Photos from the image-classification dataset "animal" in the GitHub repository hong86097-afk/CatandDog. Its 2 classes are: dog, cat.

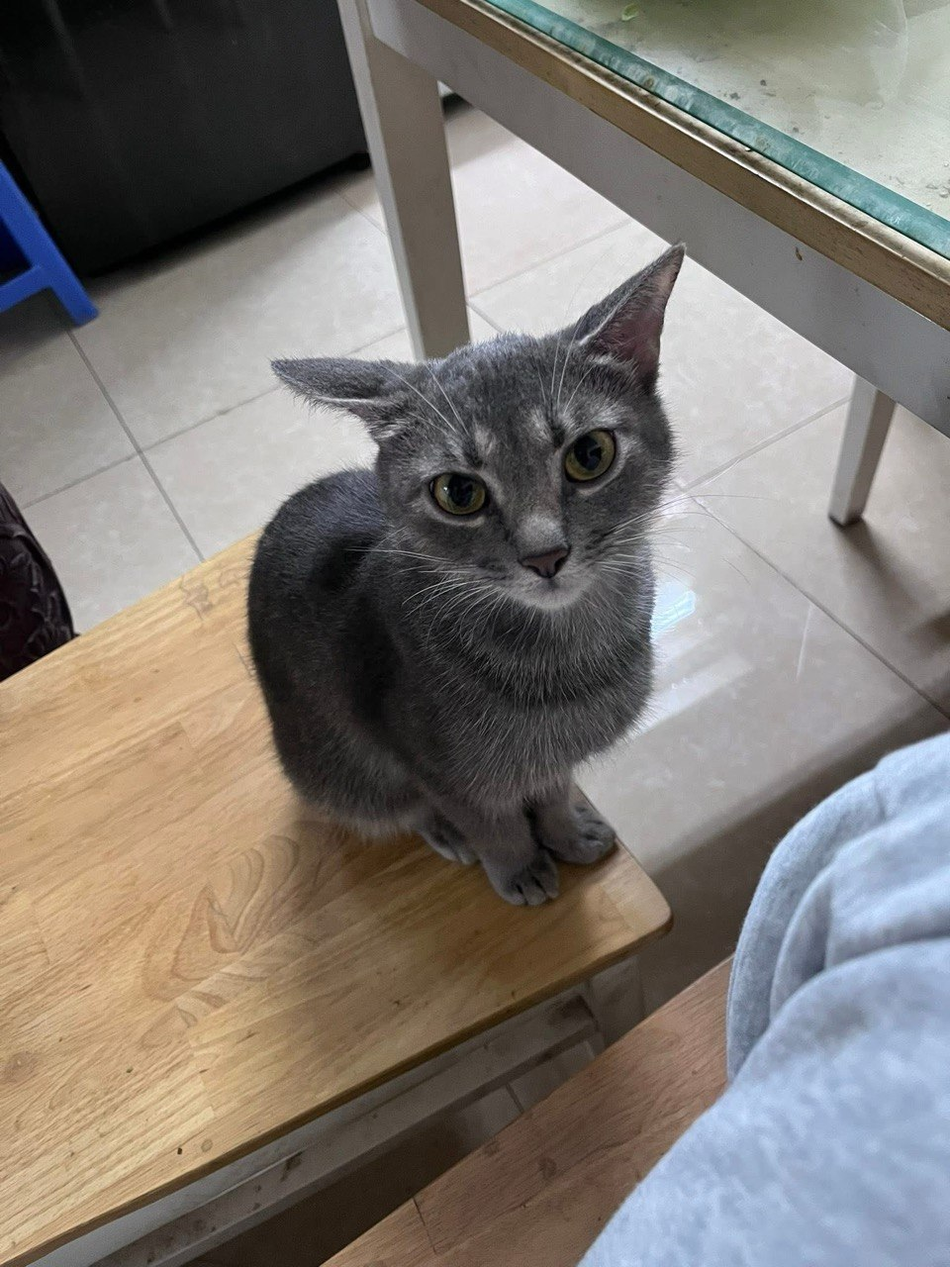
Label: cat

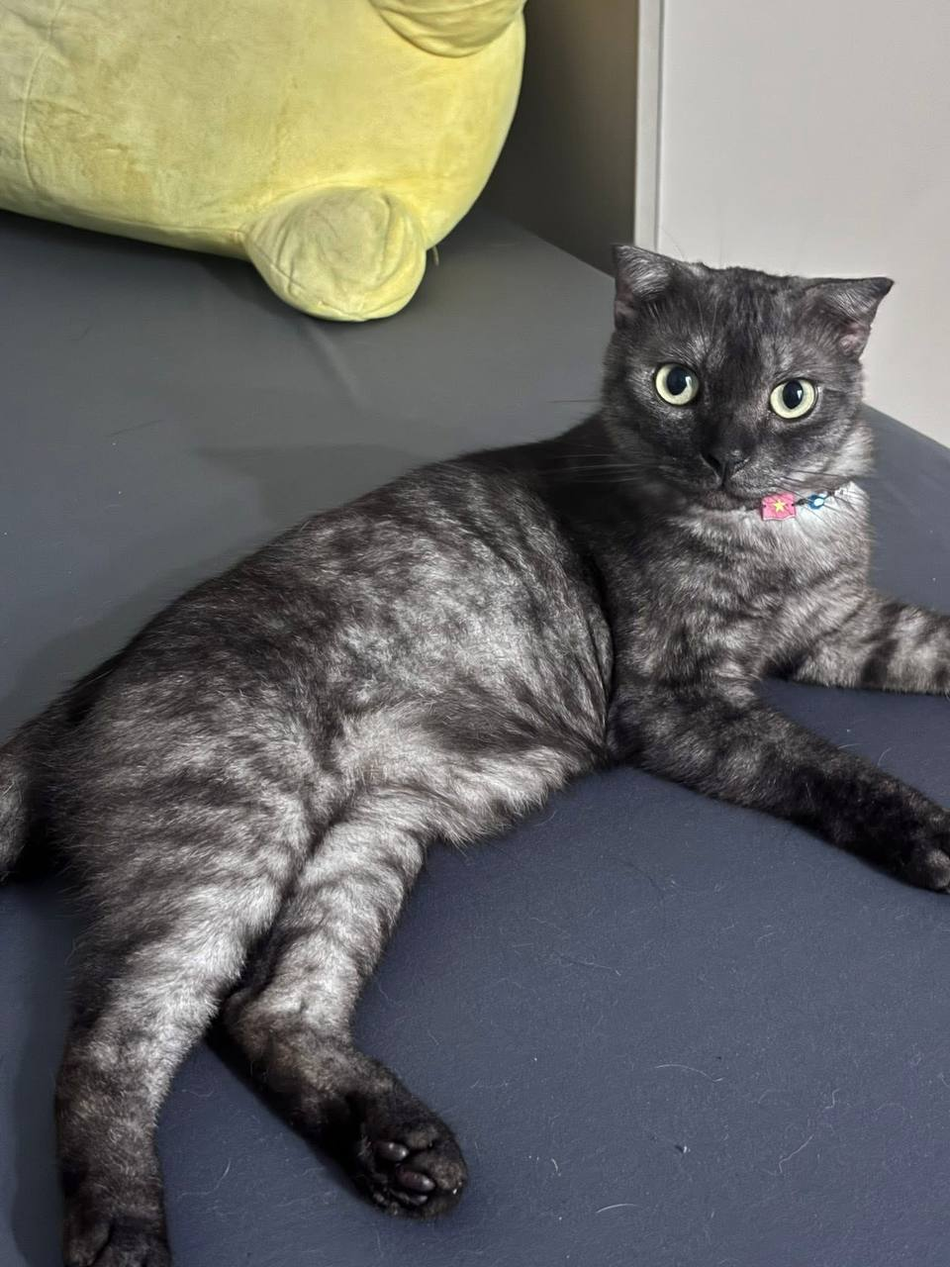
Label: cat

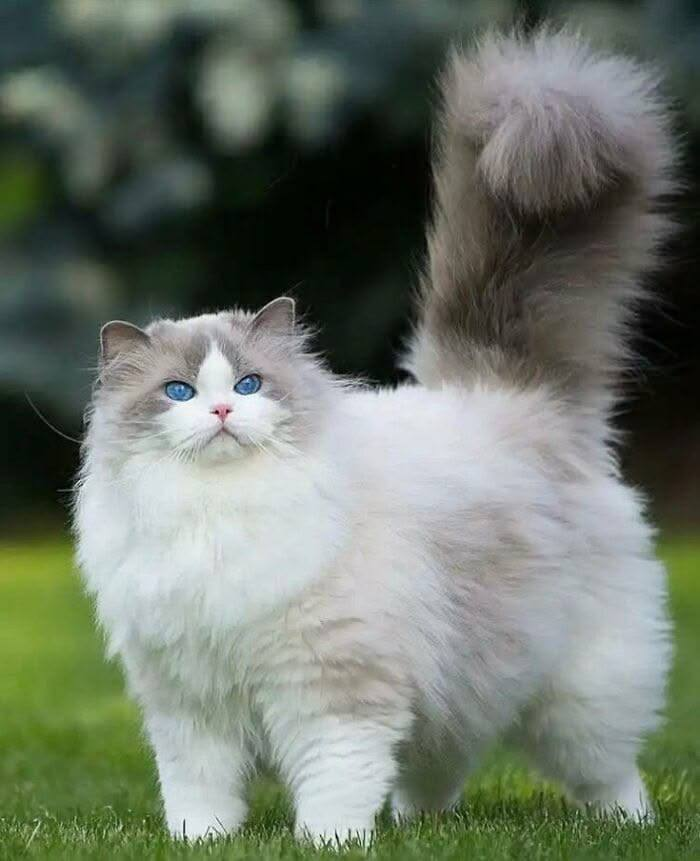
Label: cat

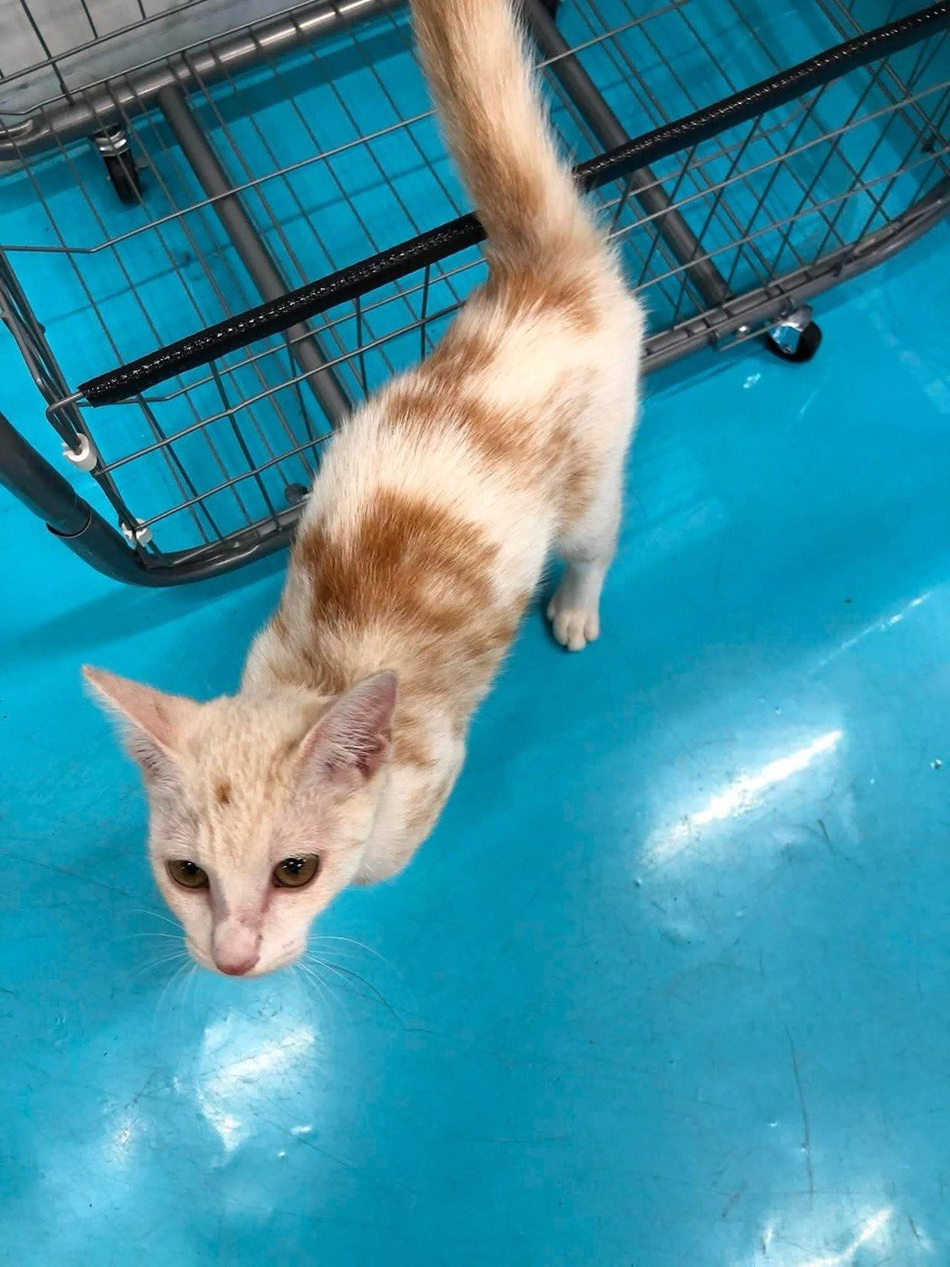
Label: cat

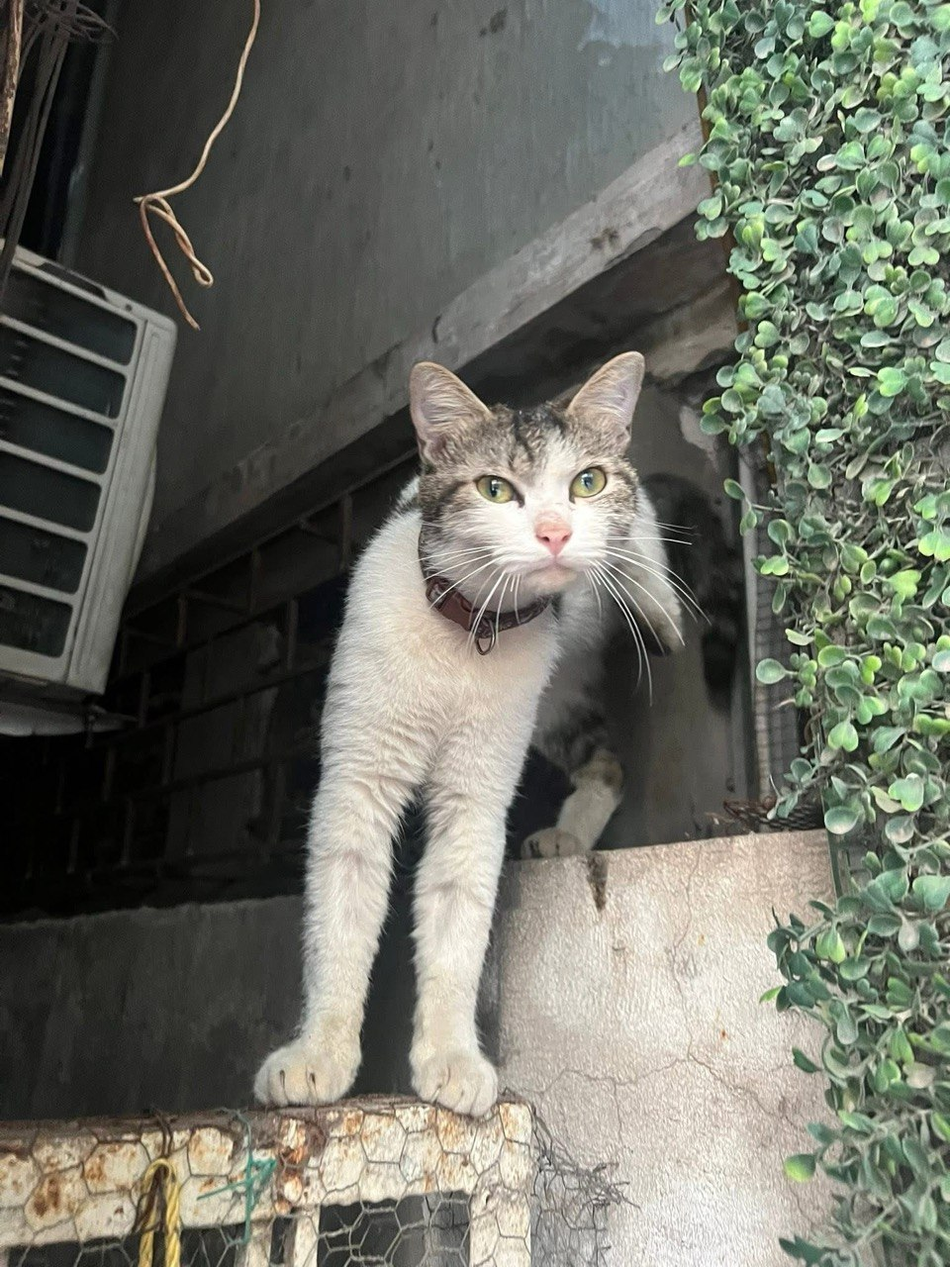
Label: cat

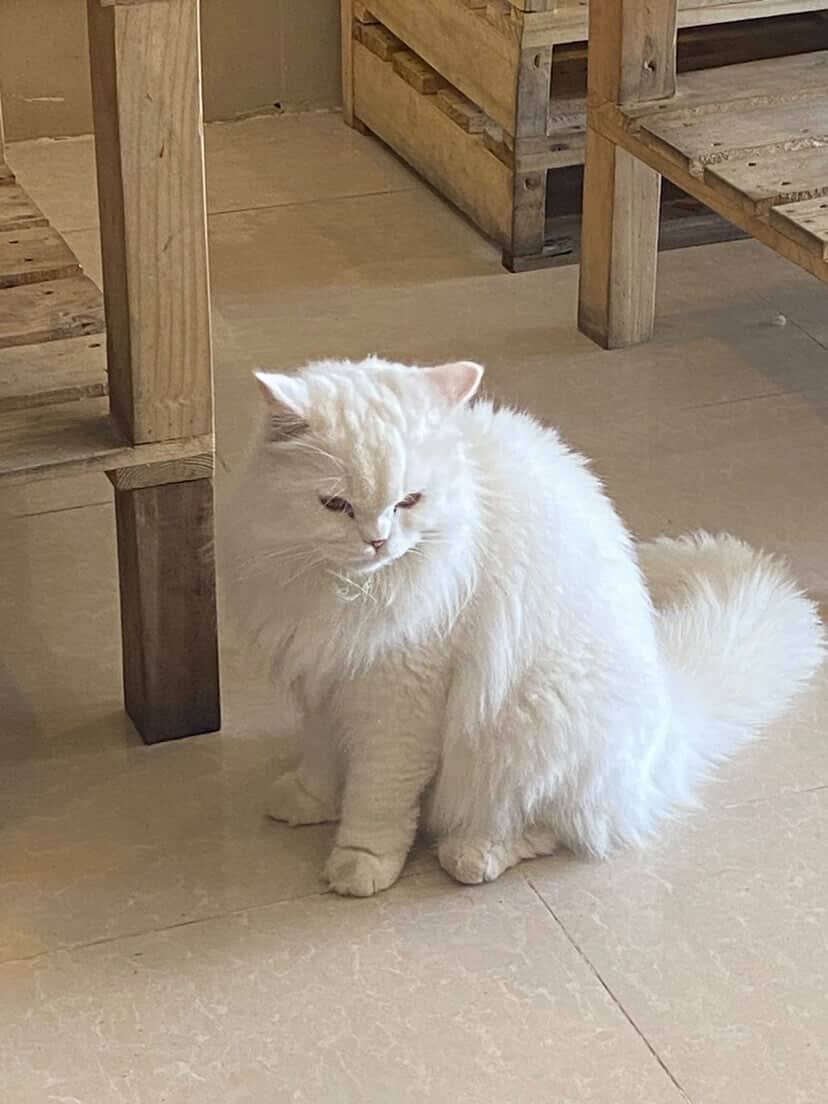
Label: cat
